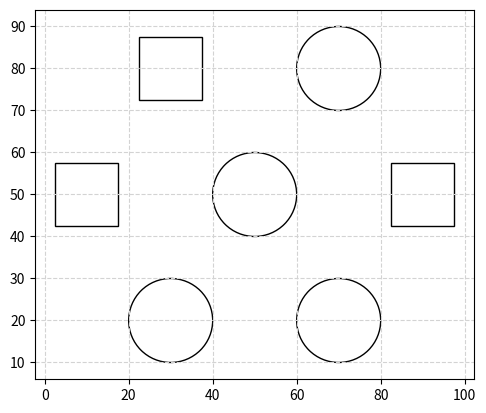

Python code for this plot:
import matplotlib.pyplot as plt
import numpy as np
from math import pi

# Plotting the final map

fig = plt.figure()
plt.axes()
plt.xlim(0, 100)
plt.ylim(0, 100)
circle1 = plt.Circle((30, 20), radius=10, fill=False)
circle2 = plt.Circle((70, 20), radius=10, fill=False)
circle3 = plt.Circle((50, 50), radius=10, fill=False)
circle4 = plt.Circle((70, 80), radius=10, fill=False)
square1 = plt.Rectangle((22.5, 72.5), width=15, height=15, fill=False)
square2 = plt.Rectangle((2.5, 42.5), width=15, height=15, fill=False)
square3 = plt.Rectangle((82.5, 42.5), width=15, height=15, fill=False)

plt.gca().add_patch(circle1)
plt.gca().add_patch(circle2)
plt.gca().add_patch(circle3)
plt.gca().add_patch(circle4)
plt.gca().add_patch(square1)
plt.gca().add_patch(square2)
plt.gca().add_patch(square3)
plt.axis("scaled")


plt.grid(color='lightgray',linestyle='--')
plt.show()
